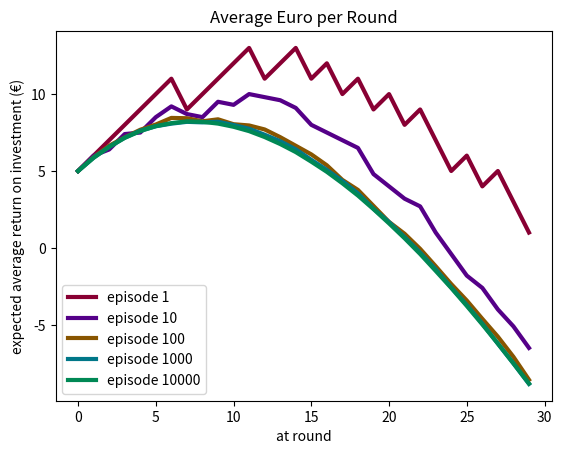

Write Python code to recreate this figure.
import matplotlib.pyplot as plt
import numpy.random
import numpy as np

random = numpy.random.random


def very_simple_monte_carlo():

    rounds = list()
    for episode in range(0, 1000000):  # 1 million episodes are played
        p = 1
        round_ = 0
        euro = 4
        while euro >= 2:   # The number of states differs in every episode
            round_ += 1
            if random() < p:
                euro -= 2
                p -= 0.1 * random()
                euro += 3
        rounds.append(round_)
    return sum(rounds)/len(rounds)  # >> 20.511079


def simple_monte_carlo_learning():
    avg_fr = np.full([30], 0, dtype=float)  # avg_fr starting with 0s
    n = np.full([30], 0)  # number of times a state has been tread upon
    for episode in range(1, 10001):  # 10 000 episodes are played

        fr = dict()
        p = 1
        state = 0  # current round
        euro = 4  # reward
        # random policy
        # can't play when gambler doesn't have enough money
        while state < 30:

            euro -= 2
            if random() < p:
                p -= 0.1 * random()
                euro += 3
            fr[state] = euro
            n[state] += 1
            state += 1

        for state in fr:
            avg_fr[state] = avg_fr[state] + \
                            (1 / n[state]) * (fr[state] - avg_fr[state])
    return avg_fr  # argmax(avg_euro) >> 7


def simple_monte_carlo_learning_plot():
    avg_fr_list = list()

    avg_fr = np.full([30], 0, dtype=float)  # avg_fr starting with 0s
    n = np.full([30], 0)  # number of times a round_ has been tread upon
    for episode in range(1, 10001):  # 10 000 episodes are played

        fr = dict()

        p = 1
        round_ = 0  # current round
        euro = 4  # reward
        # random policy
        # can't play when gambler doesn't have enough money
        while round_ < 30:

            euro -= 2
            if random() < p:
                p -= 0.1 * random()
                euro += 3
            fr[round_] = euro
            n[round_] += 1
            round_ += 1

        for round_ in fr:
            avg_fr[round_] = avg_fr[round_] + (1 / n[round_]) * \
                                           (fr[round_] - avg_fr[round_])

        if episode in [1, 10, 100, 1000, 10000]:
            avg_fr_list.append(avg_fr.copy())
    return avg_fr_list  # argmax(avg_fr) >> 7


def plot_avg_euro(v):
    plt.title("Average Euro per Round")
    plt.xlabel("round")
    plt.ylabel("expected average return on investment (€)")
    plt.xlim([0, 30])
    plt.ylim([0, 9])
    plt.plot(v, color="#008855", linewidth=3)
    plt.show()


def plot_avg_euro_list(v_list, v_list_episode_count, legend=True):
    plt.title("Average Euro per Round")
    plt.xlabel("at round")
    plt.ylabel("expected average return on investment (€)")

    colors = ["#880033", "#550088", "#885500", "#007788",  "#008855", "#003388",
              "#338800", "#880077", "#881100", "#778800"]

    for j in range(len(v_list)):
        episode = v_list_episode_count[j]
        if j == len(v_list_episode_count):
            color = "#008854"
        else:
            color = colors[j]
        plt.plot(v_list[j], color=color, label=f"episode {episode}", linewidth=3)
    if legend:
        plt.legend()
    plt.show()


def main():

    print("")

    avg_fr_list = simple_monte_carlo_learning_plot()

    print(np.argmax(avg_fr_list[-1]))
    print(avg_fr_list[-1])

    plot_avg_euro_list(avg_fr_list, [1, 10, 100, 1000, 10000], legend=True)







if __name__ == '__main__':
    main()
